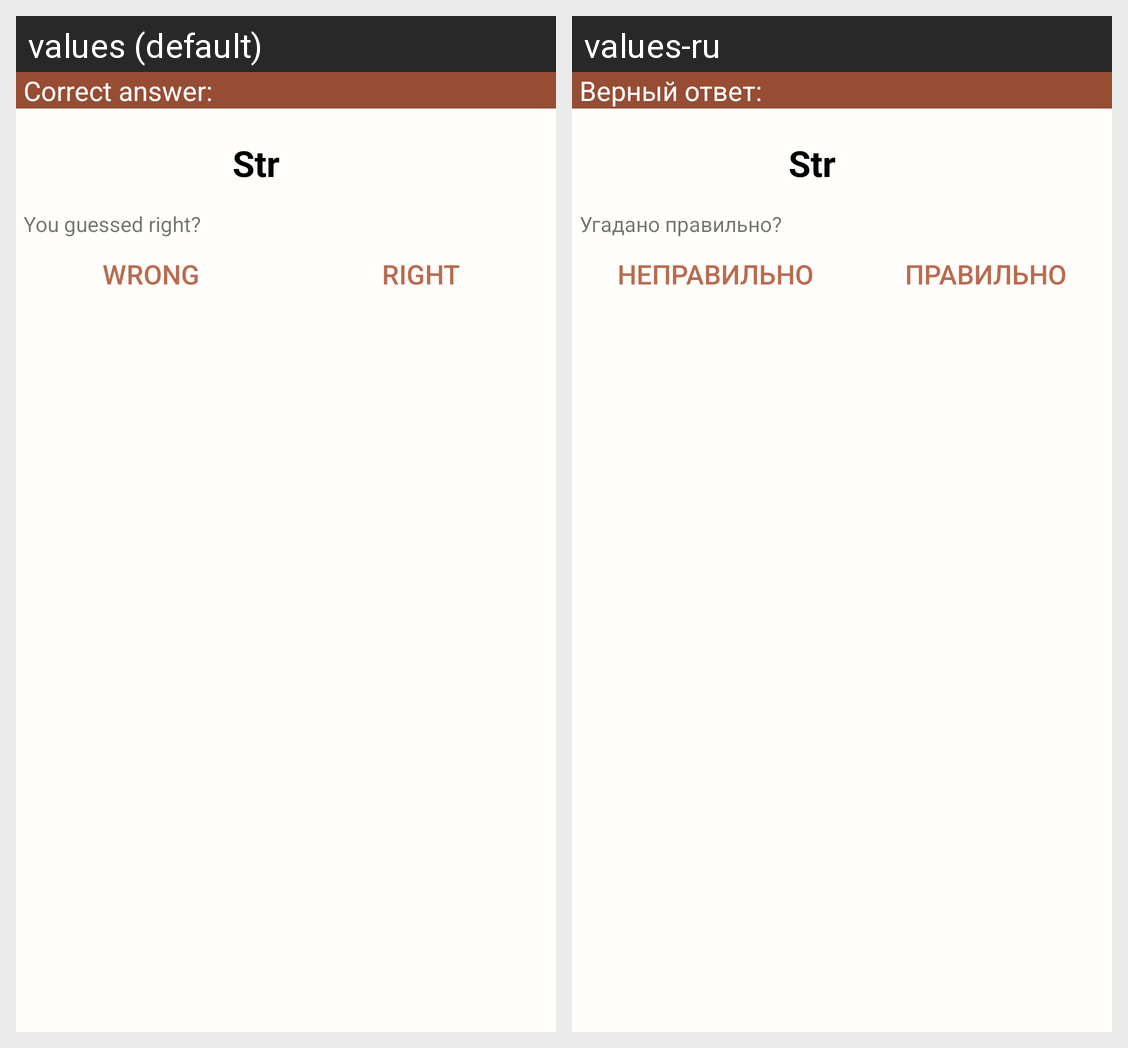

Locale-by-locale string values for the Android screen shown in this grid:
Android screen res/layout/answer_dialog.xml rendered under 2 locales, left to right: values (default), values-ru. Device: Nexus 5 (rendered at 1080×1920; each locale shown at half size, 540×960, under a caption strip naming it); theme AppTheme.
Strings drawn on this screen, with the default value and each locale's value (text and hints the layout hard-codes, and strings that could not be matched under every locale, appear in the picture but are not listed):

Correctanswer
  values: Correct answer:
  values-ru: Верный ответ:

Youguessedright
  values: You guessed right?
  values-ru: Угадано правильно?

Wrong
  values: Wrong
  values-ru: Неправильно

Right
  values: Right
  values-ru: Правильно
